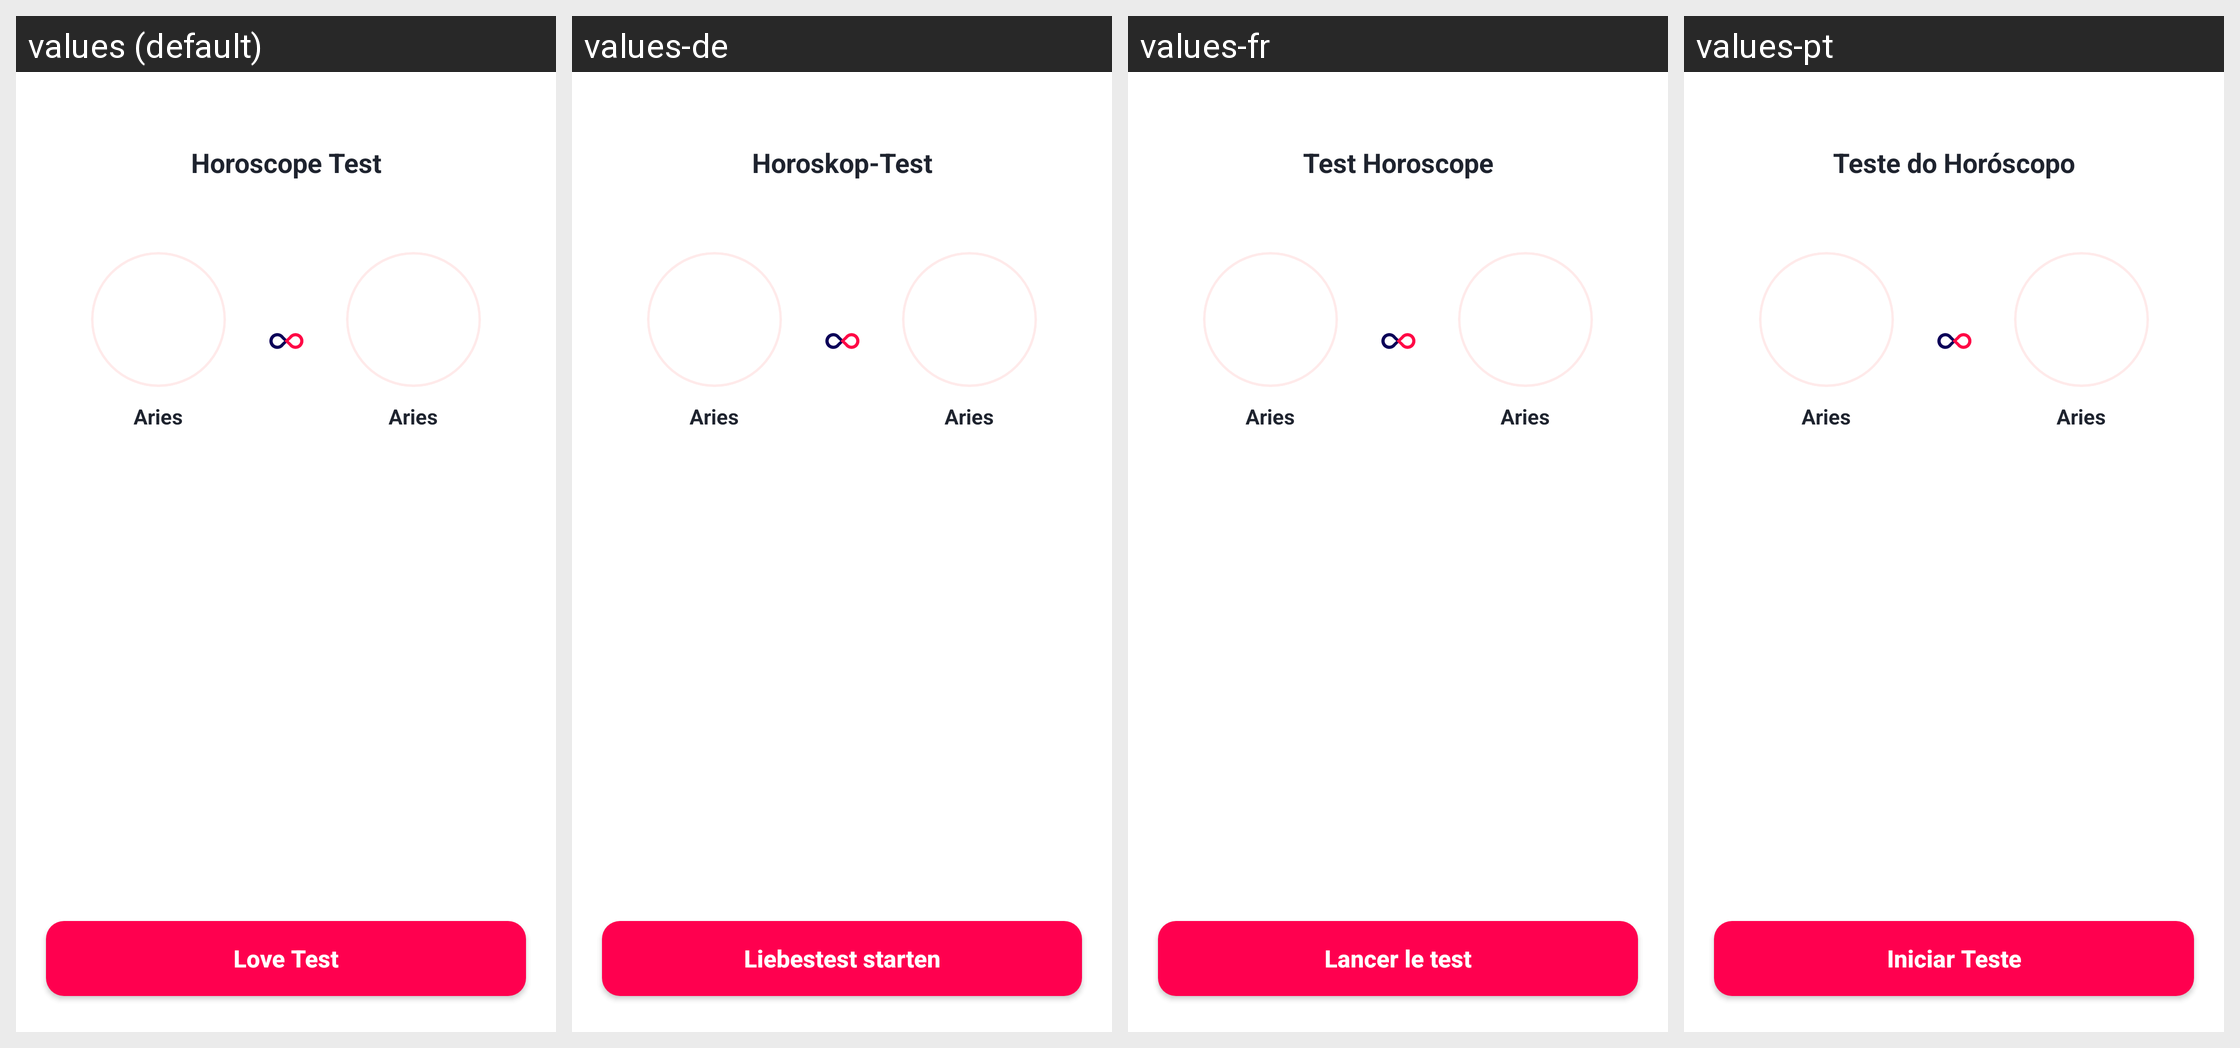

The same Android screen rendered under several of its app's locales, left to right. List the strings drawn on it with the default value and each locale's translation.
Android screen res/layout/activity_horoscope_test.xml rendered under 4 locales, left to right: values (default), values-de, values-fr, values-pt. Device: Nexus 5 (rendered at 1080×1920; each locale shown at half size, 540×960, under a caption strip naming it); theme Theme.Giao_dien.
Other locales in the repository, not shown: values-es, values-hi, values-id, values-vi.
Strings drawn on this screen, with the default value and each locale's value (text and hints the layout hard-codes, and strings that could not be matched under every locale, appear in the picture but are not listed):

horoscope_test_title
  values: Horoscope Test
  values-de: Horoskop-Test
  values-fr: Test Horoscope
  values-pt: Teste do Horóscopo

btn_love_test
  values: Love Test
  values-de: Liebestest starten
  values-fr: Lancer le test
  values-pt: Iniciar Teste
